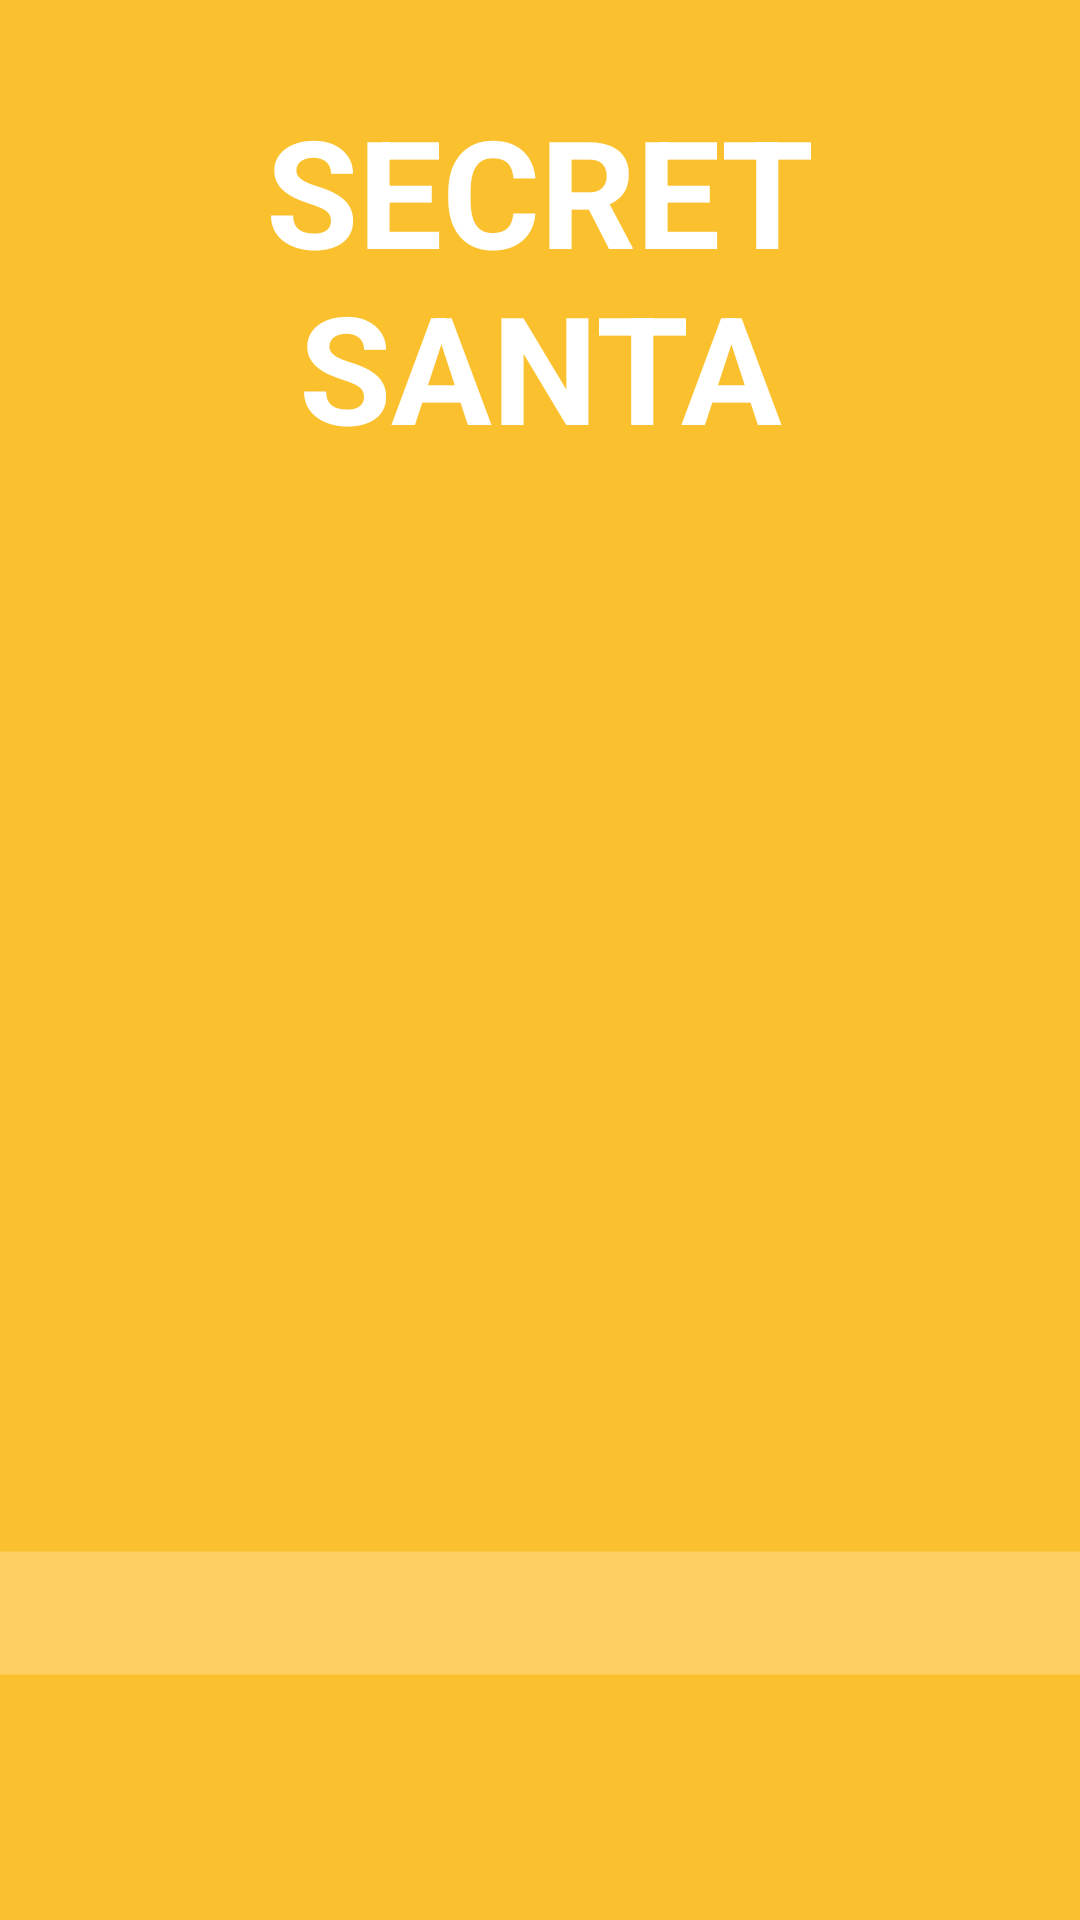

This screen was rendered from an Android layout file. Write that file and the resources it references.
<!-- AndroidManifest.xml: application theme AppTheme -->
<!-- res/layout/activity_splash.xml -->
<?xml version="1.0" encoding="utf-8"?>
<LinearLayout xmlns:android="http://schemas.android.com/apk/res/android"
    android:layout_width="match_parent"
    android:layout_height="match_parent"
    android:orientation="vertical"
    android:background="@color/background"
    android:weightSum="1">

    <TextView
        android:layout_width="match_parent"
        android:layout_height="wrap_content"
        android:text="@string/app_name_caps_nl"
        android:textSize="50sp"
        android:textStyle="bold"
        android:textColor="#FFFFFF"
        android:gravity="center"
        android:layout_marginTop="30dp"/>

    <ImageView
        android:layout_width="280dp"
        android:layout_height="280dp"
        android:layout_gravity="center"
        android:contentDescription="Present image"
        android:src="@drawable/regalo"/>

    <ProgressBar
        android:theme="@style/LinearProgress"
        style="@style/Widget.AppCompat.ProgressBar.Horizontal"
        android:layout_width="match_parent"
        android:layout_height="match_parent"
        android:layout_gravity="center"
        android:indeterminate="true"/>


</LinearLayout>
<!-- resources referenced by this layout -->
<resources>
  <color name="background">#FBC02D</color>
  <string name="app_name_caps_nl">SECRET\nSANTA</string>
  <style name="LinearProgress" parent="Theme.AppCompat.Light">
          <item name="colorAccent">#FFFFFF</item>
      </style>
  <style name="AppTheme" parent="Theme.AppCompat.Light.DarkActionBar">
          
          <item name="colorPrimary">@color/colorPrimary</item>
          <item name="colorPrimaryDark">@color/colorPrimaryDark</item>
          <item name="colorAccent">@color/colorAccent</item>
          <item name="android:statusBarColor">@color/background</item>
      </style>
  <color name="colorPrimary">#F57F17</color>
  <color name="colorPrimaryDark">#303F9F</color>
  <color name="colorAccent">#FF4081</color>
</resources>
